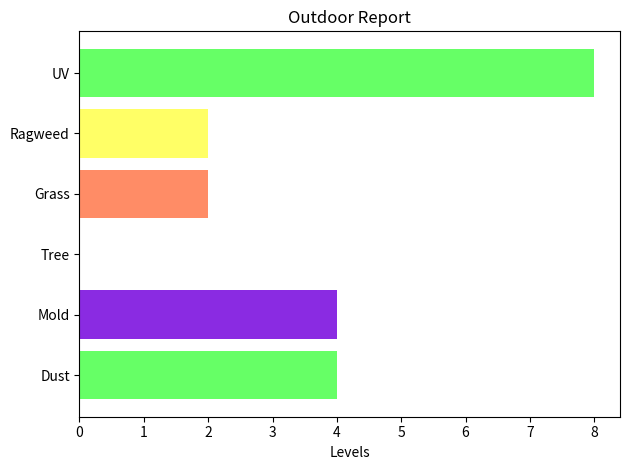

Write the Python code that produced this figure.
#library
import matplotlib.pyplot as plt

#keeps the labels from being cut off when the graph is displayed
plt.rcParams.update({'figure.autolayout': True})
fig, ax = plt.subplots()

# Example data
data = {'UV': 8, 'Ragweed': 2, 'Grass': 2, 'Tree': 0, 'Mold': 4, 'Dust': 4}
levels = list(data.values())
attributes = list(data.keys())
colors = ['#66ff66', '#ffff66', '#ff8c66', '#ff6666', '#8A2BE2']

ax.barh(attributes, levels, align = 'center', color = colors)
ax.set_xlabel('Levels')
ax.set_title('Outdoor Report')
ax.invert_yaxis()

#show graphic
plt.show()